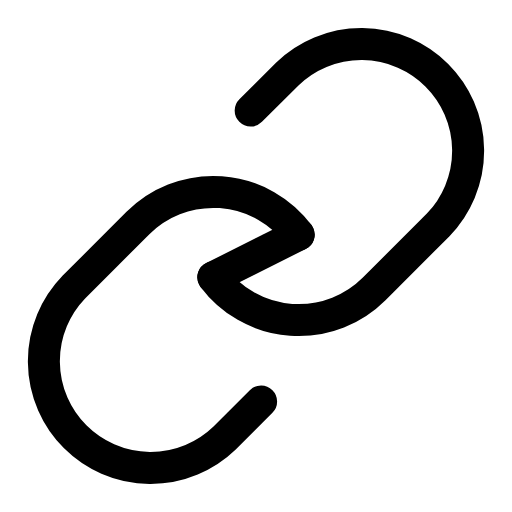
t = 0.00 s
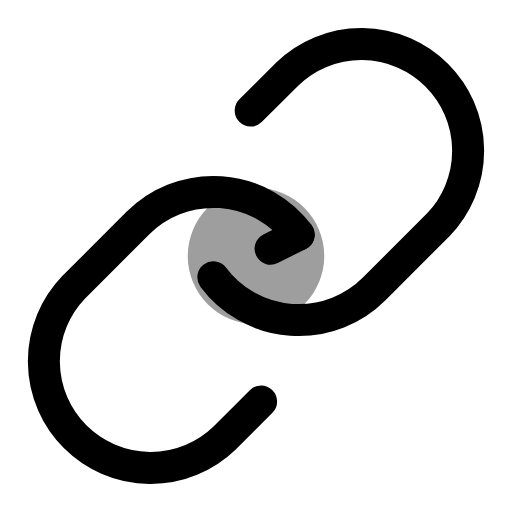
t = 0.20 s
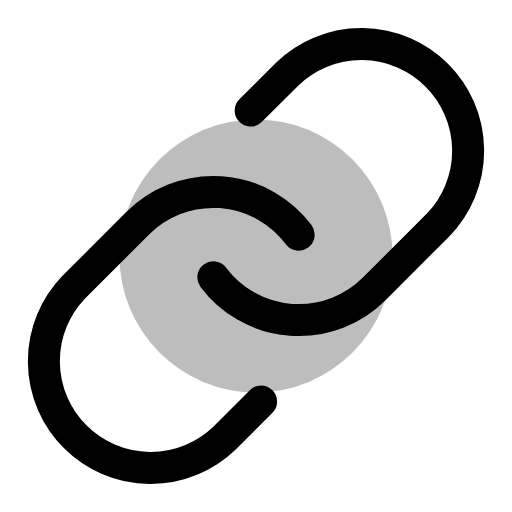
t = 0.40 s
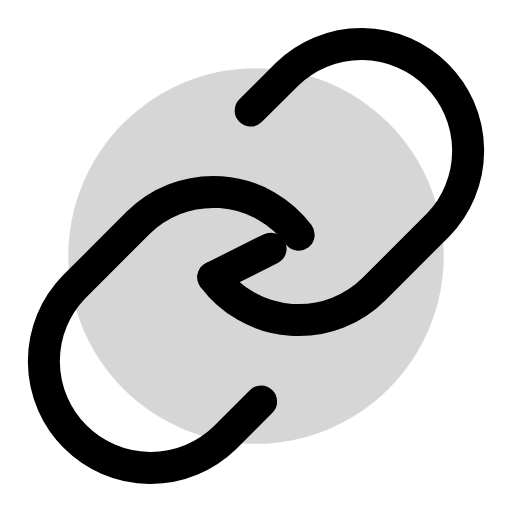
t = 0.60 s
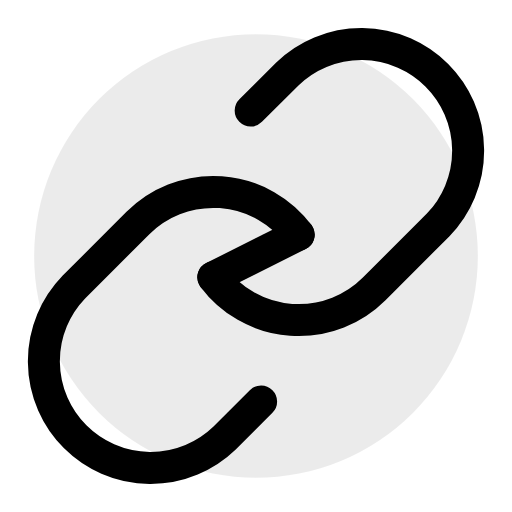
t = 0.80 s
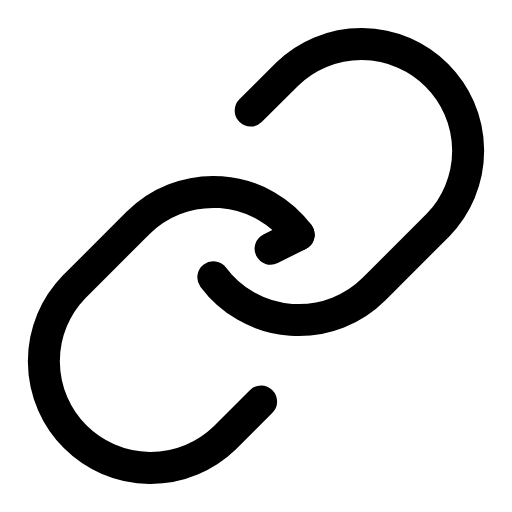
t = 1.00 s

The animated SVG that drew these frames (rendered in a browser with its animation timeline set to each time). Animation: 3 SMIL elements (animate=3); one cycle of 1.00 s, repeats indefinitely.

<svg viewBox="0 0 24 24" width="24" height="24" fill="none" stroke="currentColor" stroke-width="1.5" stroke-linecap="round" stroke-linejoin="round" xmlns="http://www.w3.org/2000/svg">
  <path d="M10 13a5 5 0 0 0 7.54.54l3-3a5 5 0 0 0-7.07-7.07l-1.72 1.71"/>
  <path d="M14 11a5 5 0 0 0-7.54-.54l-3 3a5 5 0 0 0 7.07 7.07l1.71-1.71"/>
  <circle cx="12" cy="12" r="0" fill="currentColor" opacity="0" stroke="none">
    <animate attributeName="r" values="0;8;12" dur="1s" fill="freeze"/>
    <animate attributeName="opacity" values="0.5;0.2;0" dur="1s" fill="freeze"/>
  </circle>
  <line x1="10" y1="13" x2="14" y2="11" stroke-dasharray="6" stroke-dashoffset="0">
    <animate attributeName="stroke-dashoffset" values="0;-12" dur="0.8s" repeatCount="indefinite"/>
  </line>
</svg>
